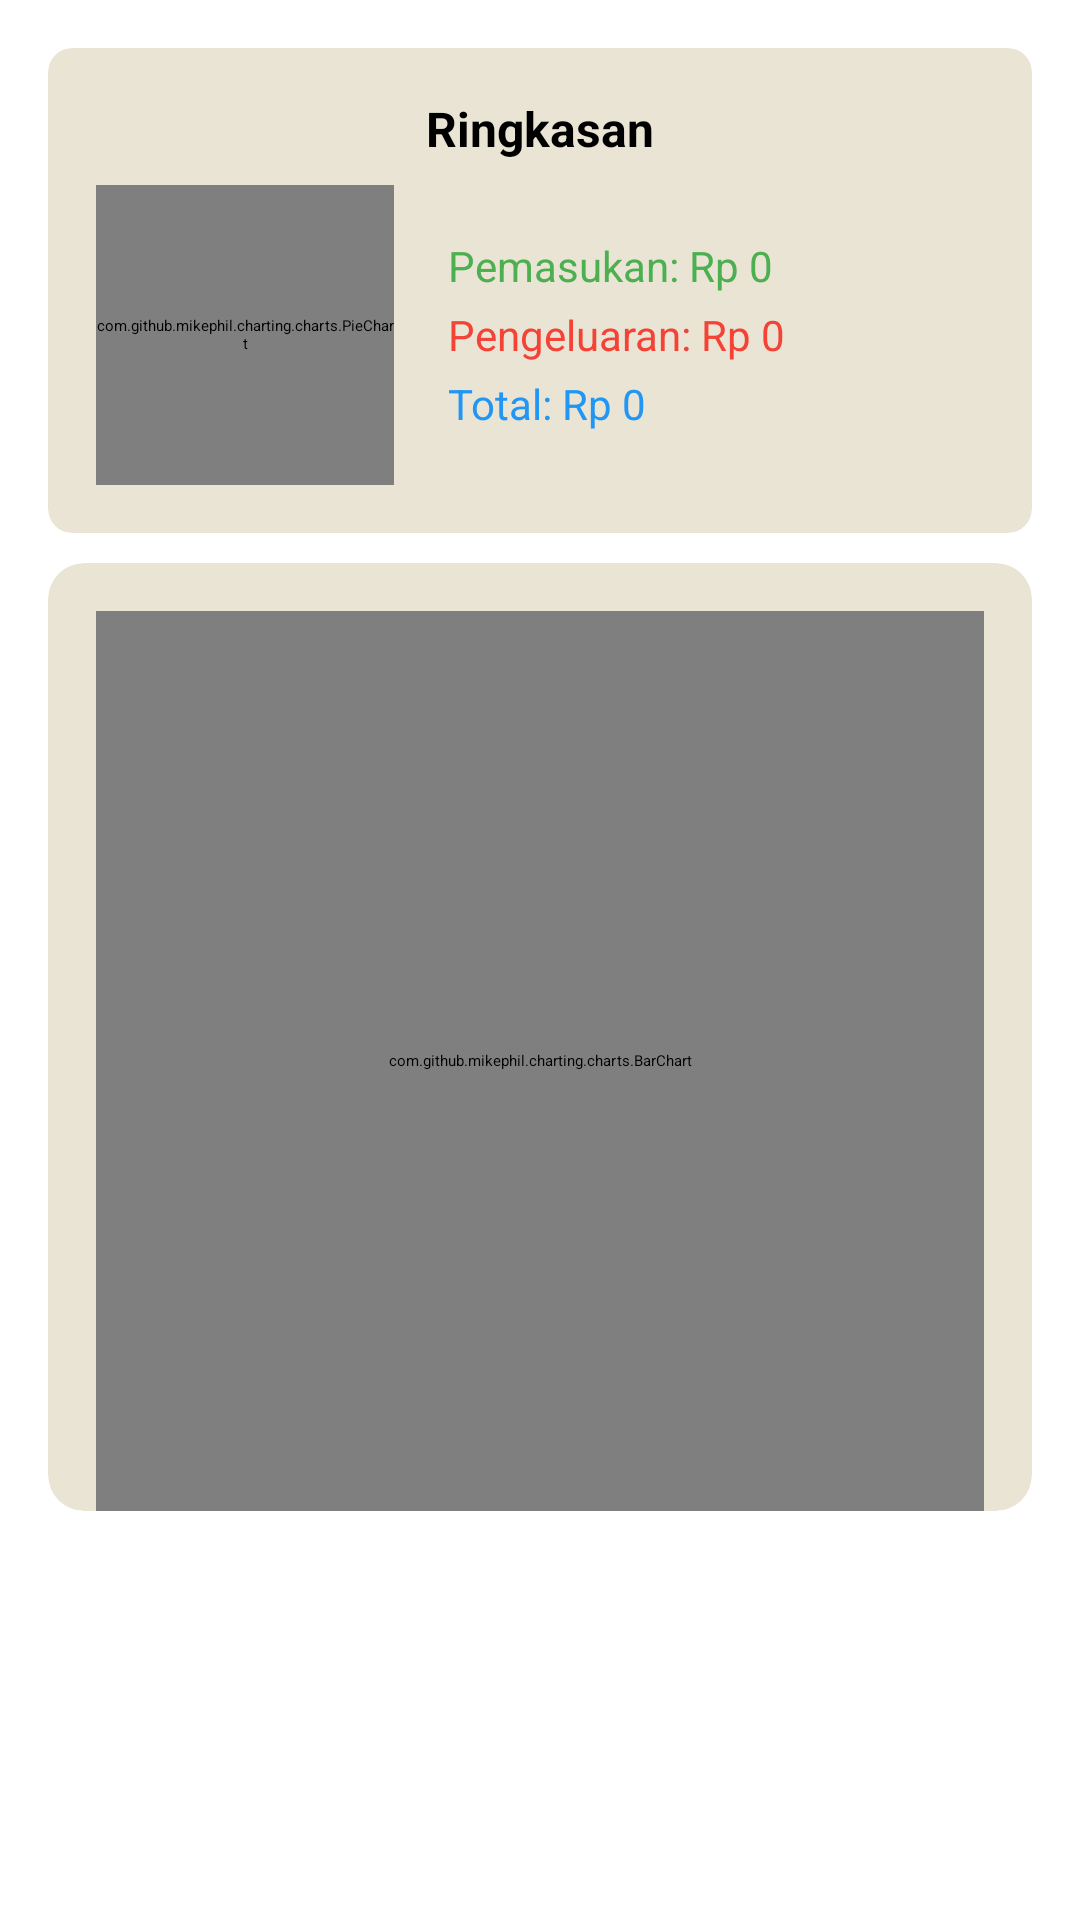

This screen was rendered from an Android layout file. Write that file and the resources it references.
<!-- AndroidManifest.xml: application theme Theme.AplikasiKeuangan.Splash -->
<!-- res/layout/fragment_statistik.xml -->
<?xml version="1.0" encoding="utf-8"?>
<androidx.constraintlayout.widget.ConstraintLayout xmlns:android="http://schemas.android.com/apk/res/android"
    xmlns:app="http://schemas.android.com/apk/res-auto"
    android:id="@+id/constraintLayout"
    android:layout_width="match_parent"
    android:layout_height="match_parent"
    android:padding="16dp">

    
    <androidx.cardview.widget.CardView
        android:id="@+id/cardRingkasan"
        android:layout_width="0dp"
        android:layout_height="wrap_content"
        app:cardElevation="4dp"
        app:cardCornerRadius="8dp"
        app:layout_constraintTop_toTopOf="parent"
        app:layout_constraintStart_toStartOf="parent"
        app:layout_constraintEnd_toEndOf="parent"
        style="@style/MyCardViewStyle">

        <LinearLayout
            android:layout_width="match_parent"
            android:layout_height="wrap_content"
            android:orientation="vertical"
            android:padding="16dp">

            
            <TextView
                android:layout_width="wrap_content"
                android:layout_height="wrap_content"
                android:text="Ringkasan"
                android:textStyle="bold"
                android:textSize="16sp"
                android:layout_gravity="center_horizontal"
                android:paddingBottom="8dp" />

            
            <LinearLayout
                android:layout_width="match_parent"
                android:layout_height="wrap_content"
                android:orientation="horizontal"
                android:gravity="center_vertical"
                android:weightSum="4">

                <com.github.mikephil.charting.charts.PieChart
                    android:id="@+id/pieChart"
                    android:layout_width="40dp"
                    android:layout_height="100dp"
                    android:layout_marginEnd="8dp"
                    android:layout_weight="1" />

                <LinearLayout
                    android:layout_width="0dp"
                    android:layout_weight="3"
                    android:layout_height="wrap_content"
                    android:orientation="vertical"
                    android:layout_marginLeft="10dp">

                    <TextView
                        android:id="@+id/tvTotalPemasukan"
                        android:layout_width="match_parent"
                        android:layout_height="wrap_content"
                        android:text="Pemasukan: Rp 0"
                        android:textColor="#4CAF50"
                        android:textSize="14sp"
                        android:paddingBottom="4dp" />

                    <TextView
                        android:id="@+id/tvTotalPengeluaran"
                        android:layout_width="match_parent"
                        android:layout_height="wrap_content"
                        android:text="Pengeluaran: Rp 0"
                        android:textColor="#F44336"
                        android:textSize="14sp"
                        android:paddingBottom="4dp" />

                    <TextView
                        android:id="@+id/tvSaldo"
                        android:layout_width="match_parent"
                        android:layout_height="wrap_content"
                        android:text="Total: Rp 0"
                        android:textColor="#2196F3"
                        android:textSize="14sp" />
                </LinearLayout>
            </LinearLayout>
        </LinearLayout>
    </androidx.cardview.widget.CardView>

    
    <androidx.cardview.widget.CardView
        android:id="@+id/cardBarChart"
        android:layout_width="0dp"
        android:layout_height="wrap_content"
        android:layout_marginBottom="16dp"
        android:layout_marginTop="10dp"
        app:cardElevation="4dp"
        app:cardCornerRadius="12dp"
        app:layout_constraintTop_toBottomOf="@id/cardRingkasan"
        app:layout_constraintStart_toStartOf="parent"
        app:layout_constraintEnd_toEndOf="parent"
        style="@style/MyCardViewStyle">


        <androidx.constraintlayout.widget.ConstraintLayout
            android:layout_width="match_parent"
            android:layout_height="wrap_content">

            <com.github.mikephil.charting.charts.BarChart
                android:id="@+id/barChart"
                android:layout_width="0dp"
                android:layout_height="300dp"
                android:layout_margin="16dp"
                app:layout_constraintTop_toTopOf="parent"
                app:layout_constraintStart_toStartOf="parent"
                app:layout_constraintEnd_toEndOf="parent"/>

        </androidx.constraintlayout.widget.ConstraintLayout>

    </androidx.cardview.widget.CardView>



    <Button
        android:id="@+id/btnBuatMilestone"
        android:layout_width="match_parent"
        android:layout_height="wrap_content"
        android:text="Buat Milestone Baru"
        android:visibility="gone"
        app:layout_constraintTop_toBottomOf="@id/cardBarChart"
        app:layout_constraintStart_toStartOf="parent"
        app:layout_constraintEnd_toEndOf="parent"
        android:layout_marginTop="16dp"
        style="@style/MyTextStyle"/>


    
    <LinearLayout
        android:id="@+id/milestoneCard"
        android:layout_width="0dp"
        android:layout_height="wrap_content"
        android:orientation="vertical"
        android:padding="16dp"
        style="@style/MyBackgroundMilestoneStyle"
        android:elevation="4dp"
        android:visibility="gone"
        app:layout_constraintTop_toBottomOf="@id/cardBarChart"
        app:layout_constraintStart_toStartOf="parent"
        app:layout_constraintEnd_toEndOf="parent"
        app:layout_constraintBottom_toBottomOf="parent"
        android:layout_marginTop="16dp">

        <TextView
            android:id="@+id/tvJudulMilestone"
            android:layout_width="wrap_content"
            android:layout_height="wrap_content"
            android:text="Judul Milestone"
            android:textStyle="bold"
            android:layout_marginBottom="8dp" />

        <ProgressBar
            android:id="@+id/progressMilestone"
            style="?android:attr/progressBarStyleHorizontal"
            android:layout_width="match_parent"
            android:layout_height="20dp"
            android:progress="50"
            android:max="100" />

        <TextView
            android:id="@+id/tvDetailMilestone"
            android:layout_width="wrap_content"
            android:layout_height="wrap_content"
            android:layout_marginTop="4dp"
            android:text="Rp 4.000.000 / Rp 5.000.000 (80%)" />

        <LinearLayout
            android:layout_width="match_parent"
            android:layout_height="wrap_content"
            android:orientation="horizontal"
            android:gravity="end"
            android:layout_marginTop="8dp">

            <Button
                android:id="@+id/btnSisihkan"
                android:layout_width="wrap_content"
                android:layout_height="wrap_content"
                android:text="Sisihkan" />

            <Button
                android:id="@+id/btnResetMilestone"
                android:layout_width="wrap_content"
                android:layout_height="wrap_content"
                android:text="Reset"
                android:layout_marginStart="8dp" />
        </LinearLayout>
    </LinearLayout>

</androidx.constraintlayout.widget.ConstraintLayout>
<!-- resources referenced by this layout -->
<resources>
  <style name="MyBackgroundMilestoneStyle">
          <item name="android:background">#EAE4D5</item>
      </style>
  <style name="MyCardViewStyle">
          <item name="android:background">#EAE4D5</item>
          <item name="cardBackgroundColor">#EAE4D5</item>
      </style>
  <style name="MyTextStyle">
          <item name="android:textColor">#2A2A2A</item>
      </style>
  <style name="Theme.AplikasiKeuangan.Splash" parent="Theme.SplashScreen">
          
          <item name="windowSplashScreenBackground">#E2DBD4</item>
  
          
          <item name="windowSplashScreenAnimatedIcon">@drawable/logo_desain</item>
  
          
          <item name="postSplashScreenTheme">@style/Base.Theme.AplikasiKeuangan</item>
      </style>
  <!-- drawable logo_desain: vector/xml drawable (drawable, 92987 chars, omitted) -->
  <style name="Base.Theme.AplikasiKeuangan" parent="Theme.Material3.DayNight.NoActionBar">
          <item name="colorPrimary">#B6B09F</item>
          <item name="colorPrimaryVariant">#EAE4D5</item>
          <item name="colorSecondary">#F2F2F2</item>
  
          <item name="android:colorBackground">#F2F2F2</item>
          <item name="colorSurface">#EAE4D5</item>
  
          <item name="colorOnPrimary">#000000</item>
          <item name="colorOnSecondary">#181818</item>
          <item name="colorOnBackground">#2A2A2A</item>
          <item name="colorOnSurface">#383838</item>
  
          <item name="android:statusBarColor" tools:targetApi="l">#EAE4D5</item>
      </style>
</resources>
